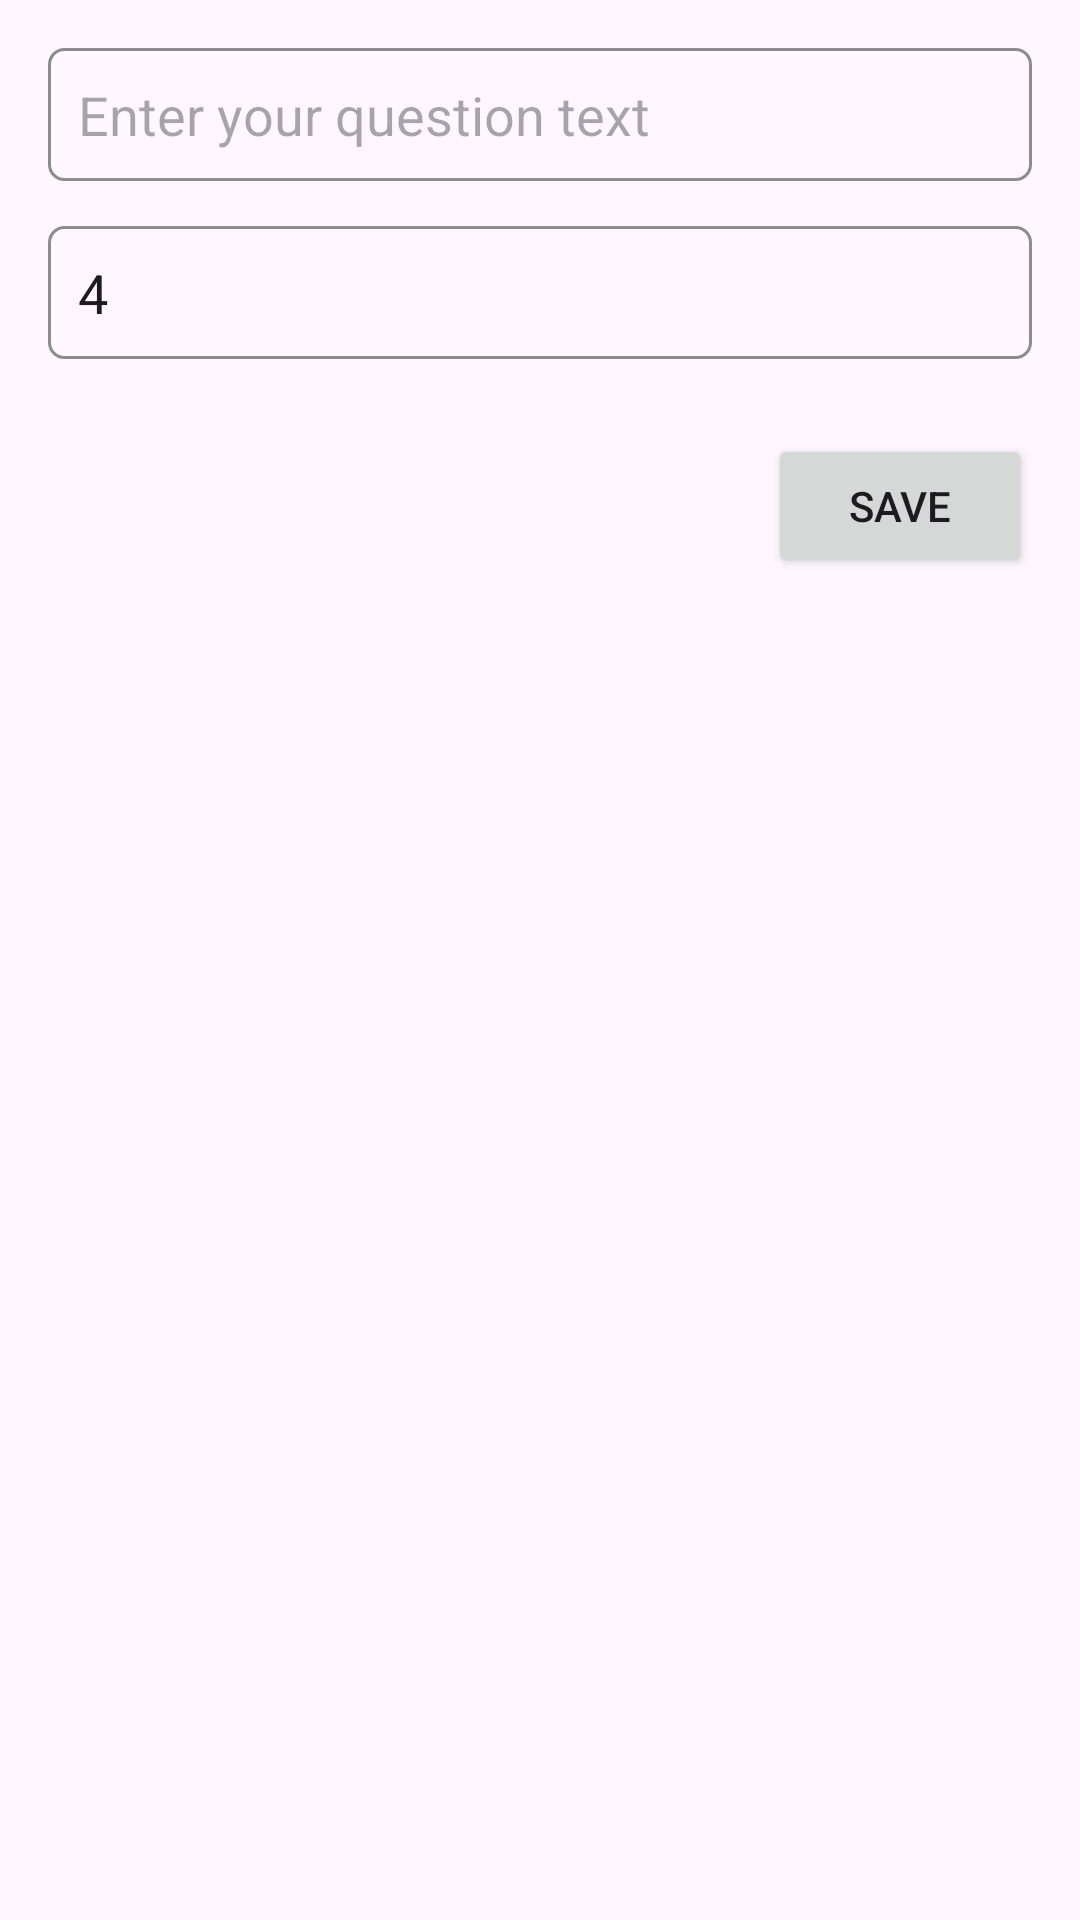

Android layout source for this screen:
<!-- AndroidManifest.xml: application theme Theme.Group2_Final_Project -->
<!-- res/layout/quiz_question_add_popup.xml -->
<LinearLayout
    xmlns:android="http://schemas.android.com/apk/res/android"
    android:layout_width="wrap_content"
    android:layout_height="wrap_content"
    android:orientation="vertical"
    android:padding="16dp">
    <EditText
        android:id="@+id/editTextQuestion"
        android:background="@drawable/textfield_border"
        android:layout_width="match_parent"
        android:layout_height="wrap_content"
        android:padding="10dp"
        android:layout_marginBottom="15dp"
        android:hint="@string/enter_your_question_text"/>

    <EditText
        android:id="@+id/editTextTotalOptions"
        android:background="@drawable/textfield_border"
        android:layout_width="match_parent"
        android:layout_height="wrap_content"
        android:hint="@string/total_options"
        android:text="4"
        android:padding="10dp"
        android:layout_marginBottom="15dp"
        android:inputType="number"/>

    
    <LinearLayout
        android:id="@+id/optionsContainer"
        android:layout_width="match_parent"
        android:layout_height="wrap_content"
        android:orientation="vertical">

    </LinearLayout>

    <Button
        android:id="@+id/saveQuizQuestion"
        android:layout_width="wrap_content"
        android:layout_height="wrap_content"
        android:layout_gravity="end"
        android:layout_marginTop="10dp"
        android:text="@string/save" />
</LinearLayout>
<!-- resources referenced by this layout -->
<resources>
  <!-- drawable textfield_border (drawable) -->
  <shape xmlns:android="http://schemas.android.com/apk/res/android"
      android:shape="rectangle">
      <solid android:color="#00000000" />
      <stroke android:width="1dp"
          android:color="#8C8C8C" />
      <corners
          android:radius="5dp"/>
  </shape>
  <string name="enter_your_question_text">Enter your question text</string>
  <string name="save">Save</string>
  <string name="total_options">Total options</string>
  <style name="Theme.Group2_Final_Project" parent="Base.Theme.Group2_Final_Project" />
  <style name="Base.Theme.Group2_Final_Project" parent="Theme.Material3.DayNight.NoActionBar">
          
           <item name="colorPrimary">@color/my_light_primary</item>
  
  
      </style>
  <color name="my_light_primary">#2196F3</color>
</resources>
